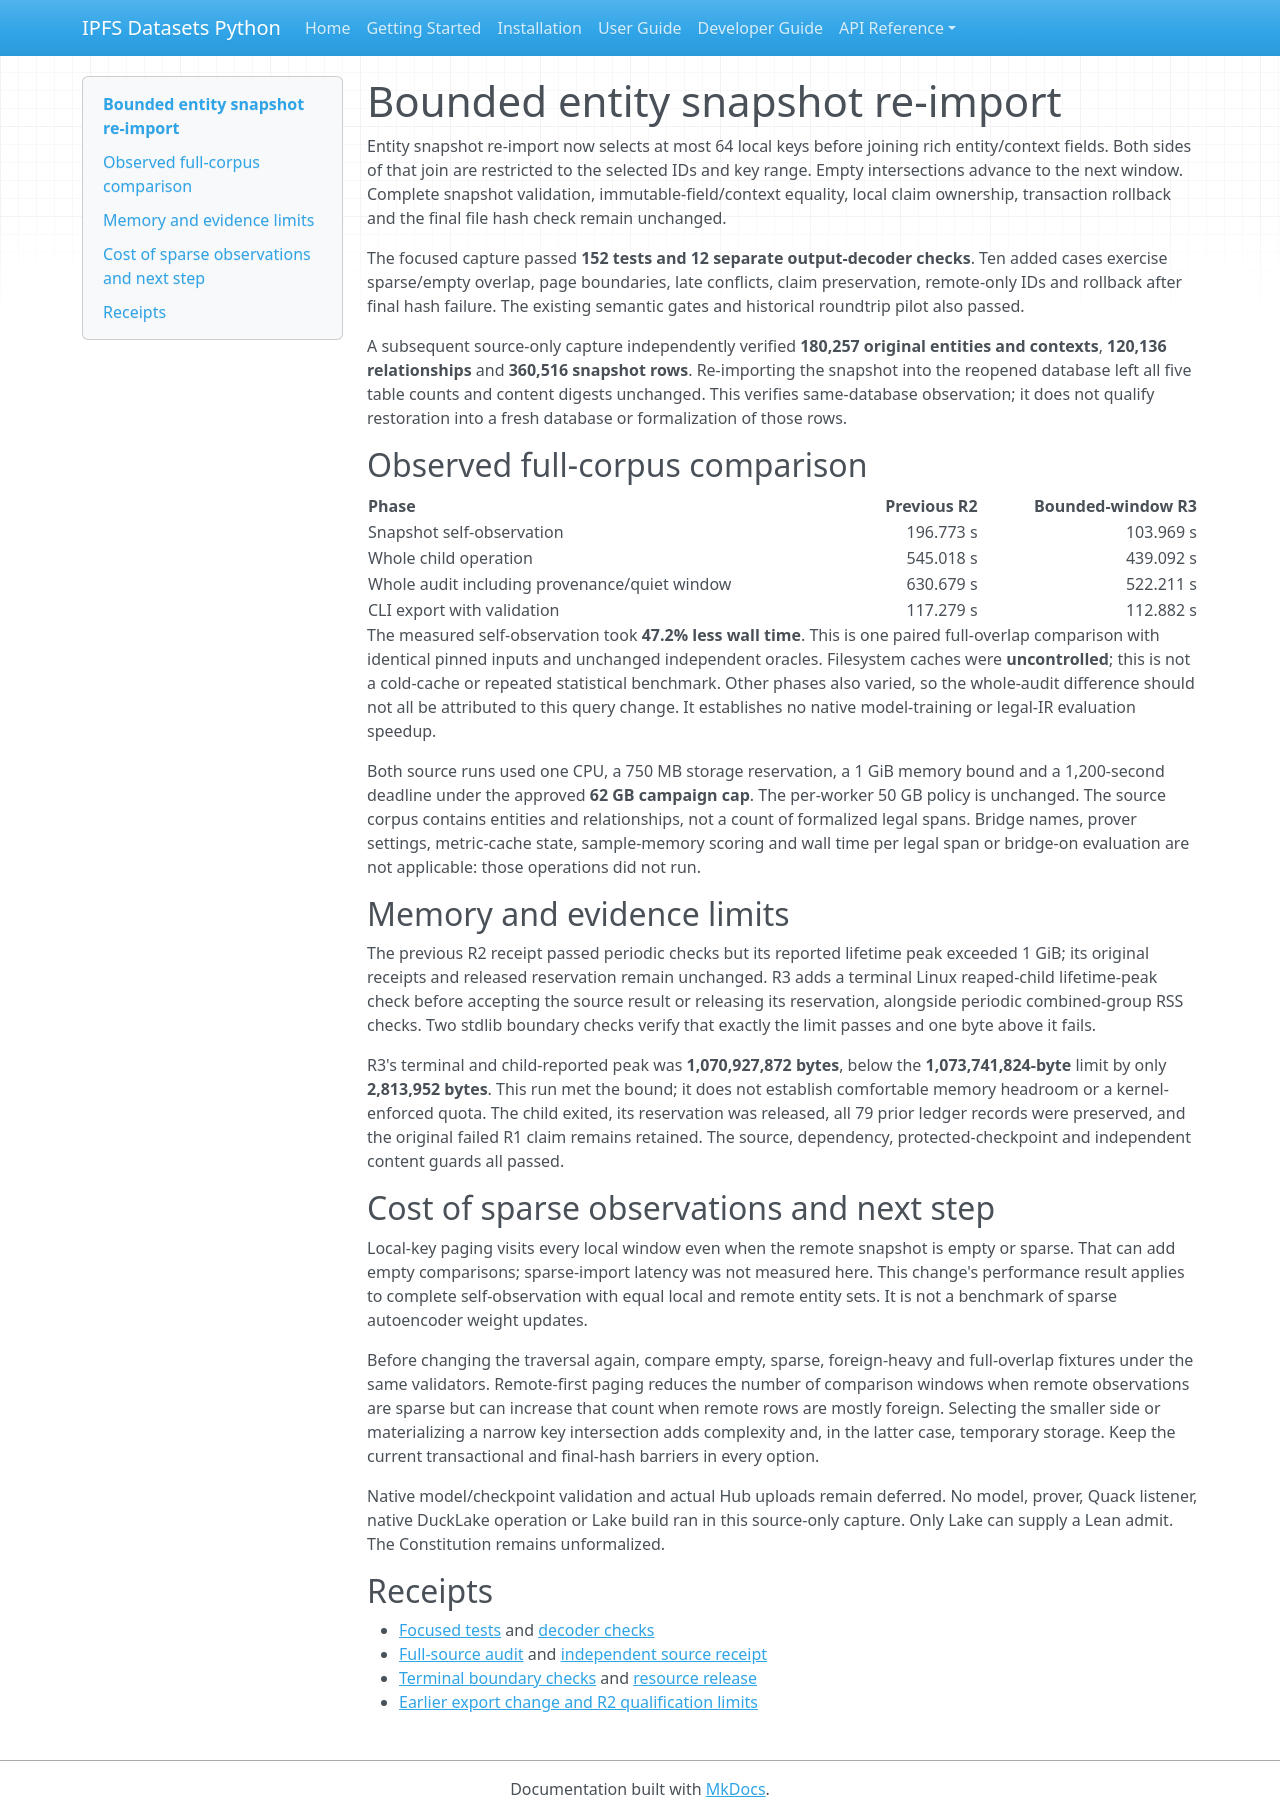

repository: endomorphosis/ipfs_datasets_py · page: implementation/reports/entity_cache_resume_window/index.html · generator: mkdocs

# Bounded entity snapshot re-import

Entity snapshot re-import now selects at most 64 local keys before joining rich
entity/context fields. Both sides of that join are restricted to the selected
IDs and key range. Empty intersections advance to the next window. Complete
snapshot validation, immutable-field/context equality, local claim ownership,
transaction rollback and the final file hash check remain unchanged.

The focused capture passed **152 tests and 12 separate output-decoder checks**.
Ten added cases exercise sparse/empty overlap, page boundaries, late conflicts,
claim preservation, remote-only IDs and rollback after final hash failure. The
existing semantic gates and historical roundtrip pilot also passed.

A subsequent source-only capture independently verified **180,257 original
entities and contexts**, **120,136 relationships** and **360,516 snapshot rows**.
Re-importing the snapshot into the reopened database left all five table counts
and content digests unchanged. This verifies same-database observation; it does
not qualify restoration into a fresh database or formalization of those rows.

## Observed full-corpus comparison

| Phase | Previous R2 | Bounded-window R3 |
|---|---:|---:|
| Snapshot self-observation | 196.773 s | 103.969 s |
| Whole child operation | 545.018 s | 439.092 s |
| Whole audit including provenance/quiet window | 630.679 s | 522.211 s |
| CLI export with validation | 117.279 s | 112.882 s |

The measured self-observation took **47.2% less wall time**. This is one paired
full-overlap comparison with identical pinned inputs and unchanged independent
oracles. Filesystem caches were **uncontrolled**; this is not a cold-cache or
repeated statistical benchmark. Other phases also varied, so the whole-audit
difference should not all be attributed to this query change. It establishes
no native model-training or legal-IR evaluation speedup.

Both source runs used one CPU, a 750 MB storage reservation, a 1 GiB memory
bound and a 1,200-second deadline under the approved **62 GB campaign cap**.
The per-worker 50 GB policy is unchanged. The source corpus contains entities
and relationships, not a count of formalized legal spans. Bridge names, prover
settings, metric-cache state, sample-memory scoring and wall time per legal span
or bridge-on evaluation are not applicable: those operations did not run.

## Memory and evidence limits

The previous R2 receipt passed periodic checks but its reported lifetime peak
exceeded 1 GiB; its original receipts and released reservation remain unchanged.
R3 adds a terminal Linux reaped-child lifetime-peak check before accepting the
source result or releasing its reservation, alongside periodic combined-group
RSS checks. Two stdlib boundary checks verify that exactly the limit passes
and one byte above it fails.

R3's terminal and child-reported peak was **1,070,927,872 bytes**, below the
**1,073,741,824-byte** limit by only **2,813,952 bytes**. This run met the bound;
it does not establish comfortable memory headroom or a kernel-enforced quota.
The child exited, its reservation was released, all 79 prior ledger records
were preserved, and the original failed R1 claim remains retained. The source,
dependency, protected-checkpoint and independent content guards all passed.

## Cost of sparse observations and next step

Local-key paging visits every local window even when the remote snapshot is
empty or sparse. That can add empty comparisons; sparse-import latency was not
measured here. This change's performance result applies to complete
self-observation with equal local and remote entity sets. It is not a benchmark
of sparse autoencoder weight updates.

Before changing the traversal again, compare empty, sparse, foreign-heavy and
full-overlap fixtures under the same validators. Remote-first paging reduces
the number of comparison windows when remote observations are sparse but can
increase that count when remote rows are mostly foreign. Selecting the smaller side or materializing a narrow key
intersection adds complexity and, in the latter case, temporary storage. Keep
the current transactional and final-hash barriers in every option.

Native model/checkpoint validation and actual Hub uploads remain deferred.
No model, prover, Quack listener, native DuckLake operation or Lake build ran in
this source-only capture. Only Lake can supply a Lean admit. The Constitution
remains unformalized.

## Receipts

- [Focused tests](evidence/autoencoder_control_plane_plan/entity-v2-resume-window-tests.json) and [decoder checks](evidence/autoencoder_control_plane_plan/entity-v2-resume-window-decoder.json)
- [Full-source audit](evidence/autoencoder_control_plane_plan/entity-v2-source-r3-audit.json) and [independent source receipt](evidence/autoencoder_control_plane_plan/entity-v2-source-r3-receipt.json)
- [Terminal boundary checks](evidence/autoencoder_control_plane_plan/entity-v2-source-r3-peak-boundary.json) and [resource release](evidence/autoencoder_control_plane_plan/entity-v2-source-r3-release.json)
- [Earlier export change and R2 qualification limits](entity_cache_export_memory.md)
